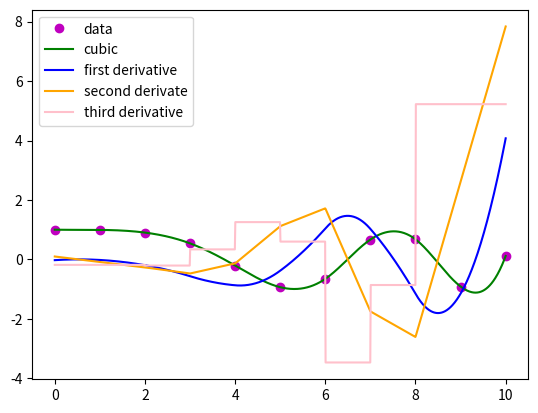

Write Python code to recreate this figure.
"""
example of piece-wise polynomial interpolation

>> a different method of gdoing cubic spline interpolant

25/03/2022
"""

import numpy as np
import matplotlib.pyplot as plt

from scipy.interpolate import UnivariateSpline

# data points
x = np.linspace(0, 10, 11)
y = np.cos(-x**2/9.0)

# points for plotting interpolant
xx = np.linspace(0, 10, 1000)

yy = np.cos(-(xx)**2/9.0)

# also cubic interpolation
f_uni = UnivariateSpline(x, y, k=3, s=0)  # k=3 -> cubic, k=2 -> quadratic
fd1 = f_uni.derivative() # compute the first derivative of the cubic spline
fd2 = fd1.derivative()
fd3 = fd2.derivative()

plt.plot(x, y, 'om', xx, f_uni(xx), 'green', xx, fd1(xx), 'blue', xx, fd2(xx), 'orange', xx, fd3(xx), 'pink')
plt.legend(["data", "cubic", "first derivative", "second derivate", "third derivative"])
plt.show()
